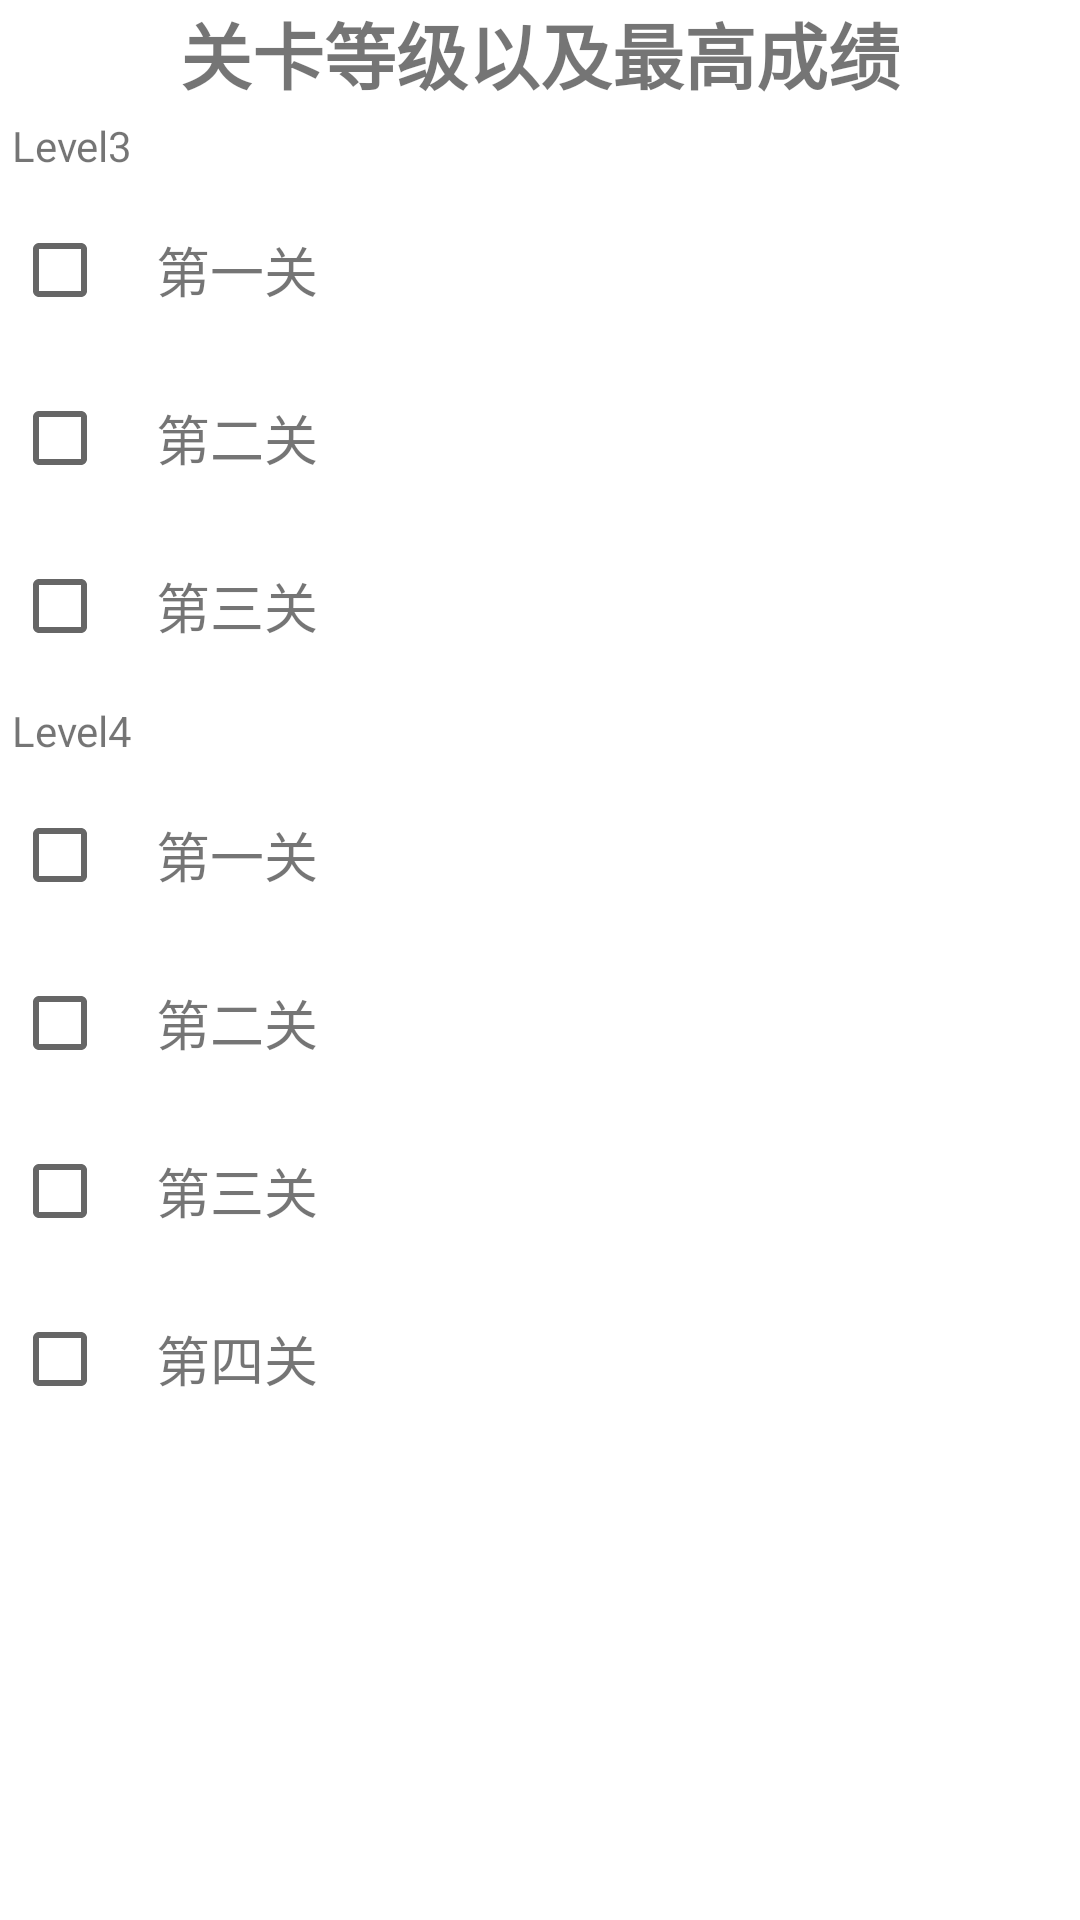

Produce the Android XML layout that renders to this screen, including the resource entries it uses.
<!-- AndroidManifest.xml: application theme Theme.DotCraftDemo -->
<!-- res/layout/layout_alert_dialog.xml -->
<?xml version="1.0" encoding="utf-8"?>
<LinearLayout xmlns:android="http://schemas.android.com/apk/res/android"
    xmlns:app="http://schemas.android.com/apk/res-auto"
    xmlns:tools="http://schemas.android.com/tools"
    android:layout_width="match_parent"
    android:layout_height="match_parent"
    android:orientation="vertical">

    <TextView
        android:id="@+id/alertTitle"
        android:layout_width="match_parent"
        android:layout_height="wrap_content"
        android:textSize="24sp"
        android:gravity="center"
        android:textStyle="bold"
        android:text="@string/alert_title" />
    <TextView
        android:layout_width="match_parent"
        android:layout_height="wrap_content"
        android:layout_margin="4dp"
        android:text="Level3"/>
    <LinearLayout
        android:layout_width="match_parent"
        android:layout_height="wrap_content"
        android:layout_margin="4dp"
        android:orientation="horizontal">
        <CheckBox
            android:id="@+id/success1_1"
            android:layout_width="wrap_content"
            android:layout_height="wrap_content"
            android:layout_gravity="center"
            android:clickable="false"/>
        <TextView
            android:layout_width="0dp"
            android:layout_height="wrap_content"
            android:layout_weight="2"
            android:layout_gravity="center"
            android:textSize="18sp"
            android:text="@string/record1"/>
        <TextView
            android:id="@+id/record1_1"
            android:layout_width="0dp"
            android:layout_height="wrap_content"
            android:layout_weight="3"
            android:layout_gravity="center"
            android:text="@string/record_text"
            android:textSize="18sp"
            android:visibility="invisible"/>

    </LinearLayout>
    <LinearLayout
        android:layout_width="match_parent"
        android:layout_height="wrap_content"
        android:layout_margin="4dp"
        android:orientation="horizontal">
        <CheckBox
            android:id="@+id/success1_2"
            android:layout_width="wrap_content"
            android:layout_height="wrap_content"
            android:layout_gravity="center"
            android:clickable="false"/>
        <TextView
            android:layout_width="0dp"
            android:layout_height="wrap_content"
            android:layout_weight="2"
            android:layout_gravity="center"
            android:textSize="18sp"
            android:text="@string/record2"/>
        <TextView
            android:id="@+id/record1_2"
            android:layout_width="0dp"
            android:layout_height="wrap_content"
            android:layout_weight="3"
            android:layout_gravity="center"
            android:text="@string/record_text"
            android:textSize="18sp"
            android:visibility="invisible"/>

    </LinearLayout>
    <LinearLayout
        android:layout_width="match_parent"
        android:layout_height="wrap_content"
        android:layout_margin="4dp"
        android:orientation="horizontal">
        <CheckBox
            android:id="@+id/success1_3"
            android:layout_width="wrap_content"
            android:layout_height="wrap_content"
            android:layout_gravity="center"
            android:clickable="false"/>
        <TextView
            android:layout_width="0dp"
            android:layout_height="wrap_content"
            android:layout_weight="2"
            android:layout_gravity="center"
            android:textSize="18sp"
            android:text="@string/record3"/>
        <TextView
            android:id="@+id/record1_3"
            android:layout_width="0dp"
            android:layout_height="wrap_content"
            android:layout_weight="3"
            android:layout_gravity="center"
            android:text="@string/record_text"
            android:textSize="18sp"
            android:visibility="invisible"/>

    </LinearLayout>
    <TextView
        android:layout_width="match_parent"
        android:layout_height="wrap_content"
        android:layout_margin="4dp"
        android:text="Level4"/>

    <LinearLayout
        android:layout_width="match_parent"
        android:layout_height="wrap_content"
        android:layout_margin="4dp"
        android:orientation="horizontal">
        <CheckBox
            android:id="@+id/success2_1"
            android:layout_width="wrap_content"
            android:layout_height="wrap_content"
            android:layout_gravity="center"
            android:clickable="false"/>
        <TextView
            android:layout_width="0dp"
            android:layout_height="wrap_content"
            android:layout_weight="2"
            android:layout_gravity="center"
            android:textSize="18sp"
            android:text="@string/record1"/>
        <TextView
            android:id="@+id/record2_1"
            android:layout_width="0dp"
            android:layout_height="wrap_content"
            android:layout_weight="3"
            android:layout_gravity="center"
            android:text="@string/record_text"
            android:textSize="18sp"
            android:visibility="invisible"/>

    </LinearLayout>
    <LinearLayout
        android:layout_width="match_parent"
        android:layout_height="wrap_content"
        android:layout_margin="4dp"
        android:orientation="horizontal">
        <CheckBox
            android:id="@+id/success2_2"
            android:layout_width="wrap_content"
            android:layout_height="wrap_content"
            android:layout_gravity="center"
            android:clickable="false"/>
        <TextView
            android:layout_width="0dp"
            android:layout_height="wrap_content"
            android:layout_weight="2"
            android:layout_gravity="center"
            android:textSize="18sp"
            android:text="@string/record2"/>
        <TextView
            android:id="@+id/record2_2"
            android:layout_width="0dp"
            android:layout_height="wrap_content"
            android:layout_weight="3"
            android:layout_gravity="center"
            android:text="@string/record_text"
            android:textSize="18sp"
            android:visibility="invisible"/>

    </LinearLayout>
    <LinearLayout
        android:layout_width="match_parent"
        android:layout_height="wrap_content"
        android:layout_margin="4dp"
        android:orientation="horizontal">
        <CheckBox
            android:id="@+id/success2_3"
            android:layout_width="wrap_content"
            android:layout_height="wrap_content"
            android:layout_gravity="center"
            android:clickable="false"/>
        <TextView
            android:layout_width="0dp"
            android:layout_height="wrap_content"
            android:layout_weight="2"
            android:layout_gravity="center"
            android:textSize="18sp"
            android:text="@string/record3"/>
        <TextView
            android:id="@+id/record2_3"
            android:layout_width="0dp"
            android:layout_height="wrap_content"
            android:layout_weight="3"
            android:layout_gravity="center"
            android:text="@string/record_text"
            android:textSize="18sp"
            android:visibility="invisible"/>

    </LinearLayout>
    <LinearLayout
        android:layout_width="match_parent"
        android:layout_height="wrap_content"
        android:layout_margin="4dp"
        android:orientation="horizontal">
        <CheckBox
            android:id="@+id/success2_4"
            android:layout_width="wrap_content"
            android:layout_height="wrap_content"
            android:layout_gravity="center"
            android:clickable="false"/>
        <TextView
            android:layout_width="0dp"
            android:layout_height="wrap_content"
            android:layout_weight="2"
            android:layout_gravity="center"
            android:textSize="18sp"
            android:text="@string/record4"/>
        <TextView
            android:id="@+id/record2_4"
            android:layout_width="0dp"
            android:layout_height="wrap_content"
            android:layout_weight="3"
            android:layout_gravity="center"
            android:text="@string/record_text"
            android:textSize="18sp"
            android:visibility="invisible"/>
    </LinearLayout>

</LinearLayout>
<!-- resources referenced by this layout -->
<resources>
  <string name="alert_title">关卡等级以及最高成绩</string>
  <string name="record1">第一关</string>
  <string name="record2">第二关</string>
  <string name="record3">第三关</string>
  <string name="record4">第四关</string>
  <string name="record_text">历史最佳</string>
  <style name="Theme.DotCraftDemo" parent="Theme.MaterialComponents.DayNight.NoActionBar">
          
          <item name="colorPrimary">@color/teal_200</item>
          <item name="colorPrimaryVariant">@color/teal_700</item>
          <item name="colorOnPrimary">@color/white</item>
          
          <item name="colorSecondary">@color/teal_200</item>
          <item name="colorSecondaryVariant">@color/teal_700</item>
          <item name="colorOnSecondary">@color/black</item>
          
          <item name="android:statusBarColor" tools:targetApi="l">?attr/colorPrimaryVariant</item>
          
      </style>
  <color name="teal_200">#FF03DAC5</color>
  <color name="teal_700">#FF018786</color>
  <color name="white">#FFFFFFFF</color>
  <color name="black">#FF000000</color>
</resources>
